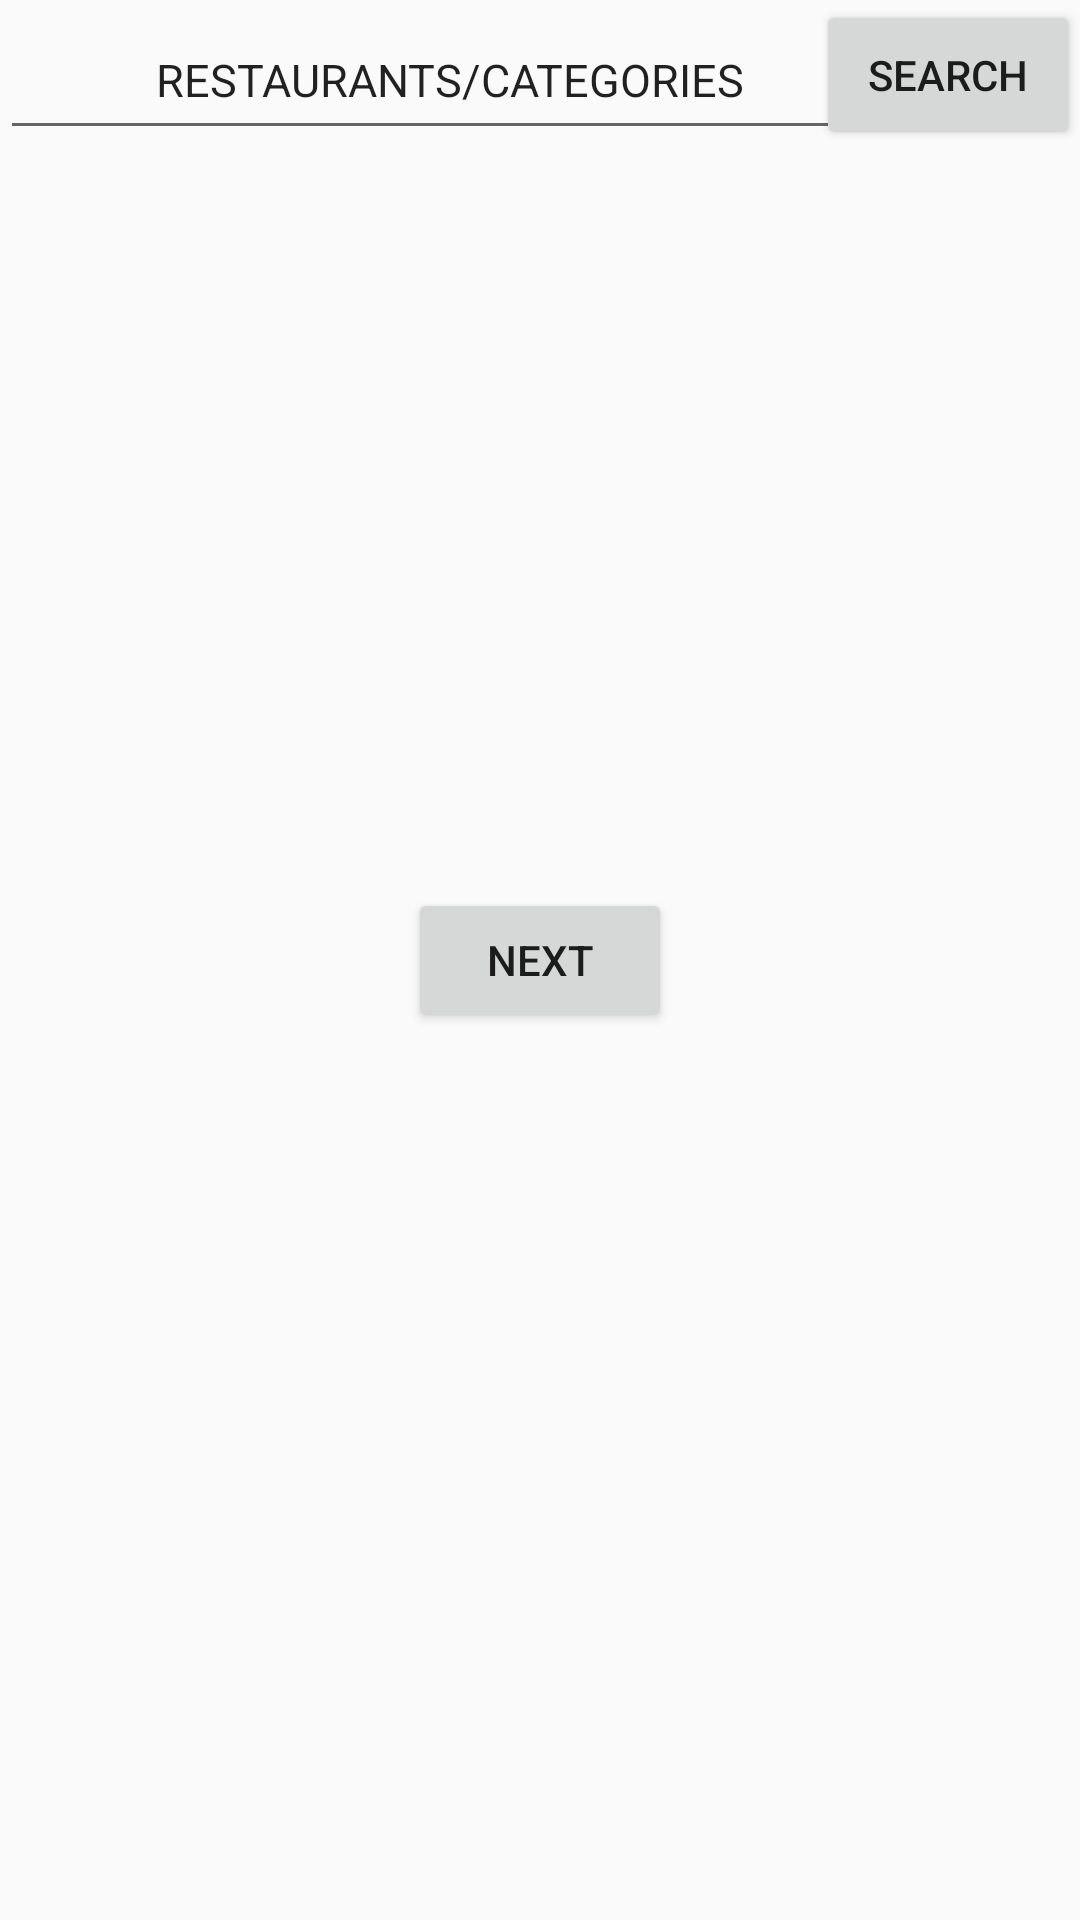

Android layout source for this screen:
<!-- AndroidManifest.xml: application theme AppTheme -->
<!-- res/layout/activity_main.xml -->
<?xml version="1.0" encoding="utf-8"?>
<FrameLayout xmlns:android="http://schemas.android.com/apk/res/android"
    android:layout_width="match_parent"
    android:layout_height="match_parent"
    xmlns:app="http://schemas.android.com/apk/res-auto">


    <FrameLayout
        android:id="@+id/Frame"
        android:layout_width="wrap_content"
        android:layout_height="wrap_content"
        android:layout_below="@+id/toolbar"
         />
    <EditText
        android:id="@+id/textView1"
        android:layout_width="300sp"
        android:layout_height="50dp"
        android:text="RESTAURANTS/CATEGORIES"
        android:layout_weight="3"
        android:gravity="center"
        android:textSize="15sp"
        android:layout_marginBottom="15sp"
        />

    <Button
        android:id="@+id/button1"
        android:layout_width="wrap_content"
        android:layout_height="50dp"
        android:layout_gravity="right|top"
        android:layout_marginBottom="15sp"
        android:text="Search"
        />

    <Button
        android:layout_width="wrap_content"
        android:layout_height="wrap_content"
        android:onClick="next"
        android:layout_gravity="center"
        android:text="NEXT"
        android:id="@+id/button2" />
</FrameLayout>
<!-- resources referenced by this layout -->
<resources>
  <style name="AppTheme" parent="Theme.AppCompat.Light.DarkActionBar">
          
          <item name="colorPrimary">#3E2315</item>
          <item name="colorPrimaryDark">@color/colorPrimaryDark</item>
          <item name="colorAccent">@color/colorAccent</item>
      </style>
  <!-- not gathered from this repository: default colours our renderer supplied (Android Studio template values) -->
  <color name="colorPrimaryDark">#FF3700B3</color>
  <color name="colorAccent">#FF03DAC5</color>
</resources>
